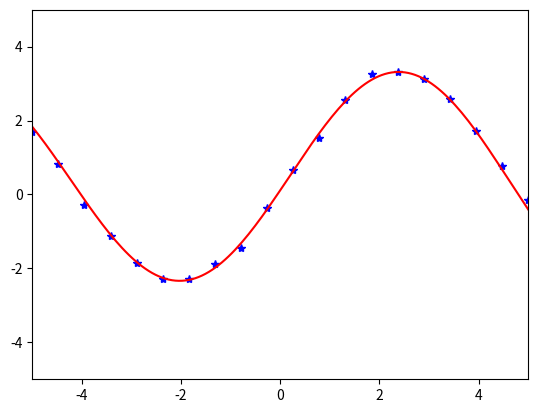

Generate this figure with matplotlib:
import numpy as np
from matplotlib import pyplot as plt

# Define our points
coords_x = np.linspace(-5,5,20)
coords_y = 0.5 + 2.8 * np.sin(0.7 * coords_x) - 0.3 * np.cos(0.7 * coords_x) 
coords_y += np.random.normal(0.0, 0.1, coords_y.size)

best_residuum = None
best_a1, best_a2 = None, None
best_model = None

# Do 2D hyperparamter search
for a1 in np.linspace(0.5, 1.5, 20):
  for a2 in np.linspace(0.5, 1.5, 20):
    # Our linear model is y = w_0 + w_1 * sin(a1 * x) + w_2 * cos(a2 * x) setup the X matrix and Y vector
    X = np.stack(
        [np.ones_like(coords_x), np.sin(a1 * coords_x), np.cos(a2 * coords_x)],
        axis=1
    )
    Y = coords_y

    # Estimate model paramaters using pseudo-inverse
    Xinv = np.linalg.inv(X.T @ X) @ X.T
    model = Xinv @ Y

    # Retrieve model parameters
    model = model.flatten()
    w0 = model[0]
    w1 = model[1]
    w2 = model[2]

    residuum = np.sum((w0 + w1 * np.sin(a1 * coords_x) + w2 * np.cos(a2 * coords_x) - coords_y)**2)
    if best_residuum is None or residuum < best_residuum:
      best_residuum = residuum
      best_model = model
      best_a1 = a1
      best_a2 = a2


w0 = best_model[0]
w1 = best_model[1]
w2 = best_model[2]
a1 = best_a1
a2 = best_a2
print(w0, w1, w2, a1, a2, best_residuum)

# Plot them
plt.plot(coords_x, coords_y, 'b*')
x = np.linspace(-5,5,150)
plt.plot(x, w0 + w1 * np.sin(a1 * x) + w2 * np.cos(a2 * x), "r")
plt.xlim((-5,5))
plt.ylim((-5,5))
plt.show()